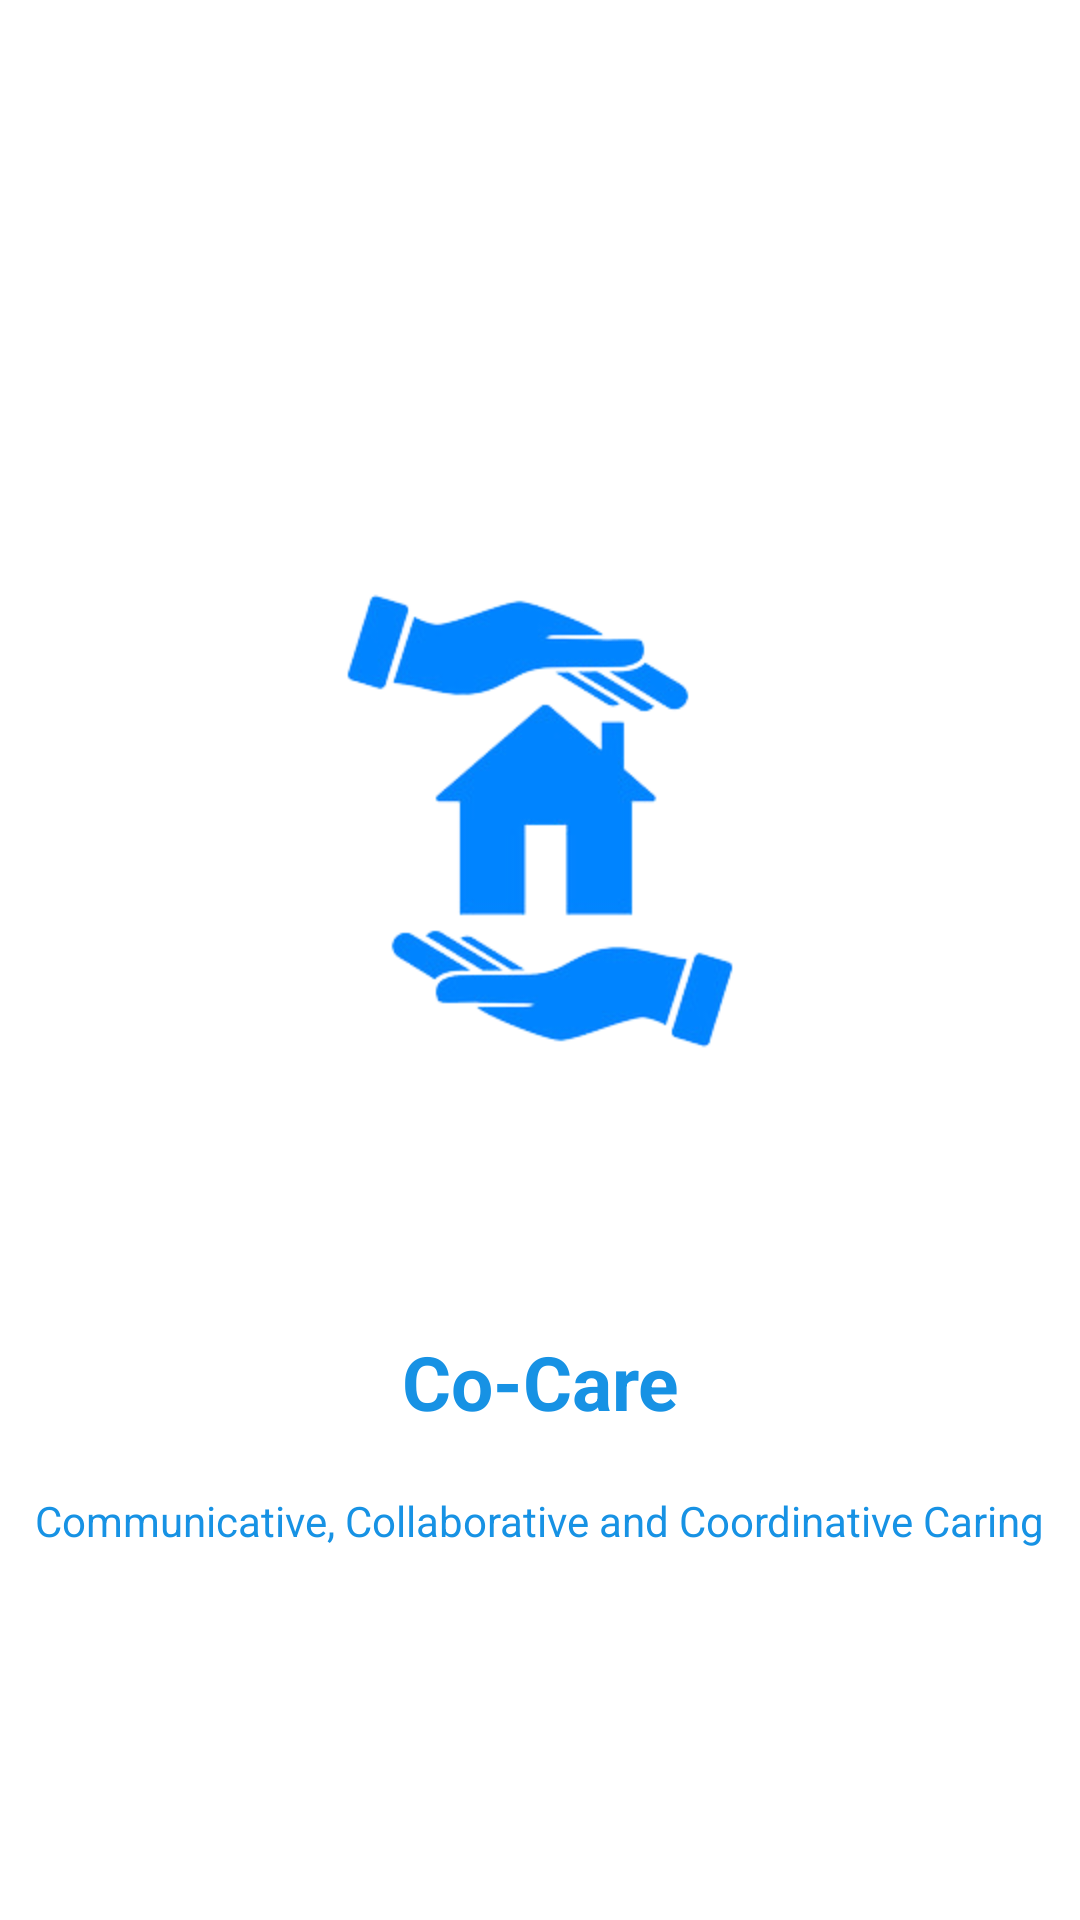

Android layout source for this screen:
<!-- AndroidManifest.xml: application theme Theme.EasyChat -->
<!-- res/layout/activity_splash.xml -->
<?xml version="1.0" encoding="utf-8"?>
<RelativeLayout xmlns:android="http://schemas.android.com/apk/res/android"
    xmlns:app="http://schemas.android.com/apk/res-auto"
    xmlns:tools="http://schemas.android.com/tools"
    android:layout_width="match_parent"
    android:layout_height="match_parent"
    android:background="@color/white"
    tools:context=".LaunchSplashActivity">

    <LinearLayout
        android:layout_width="match_parent"
        android:layout_height="match_parent"
        android:gravity="center"
        android:orientation="vertical">
        
        <ImageView
            android:layout_width="300dp"
            android:layout_height="300dp"
            android:backgroundTint="@color/white"
            android:src="@drawable/house_in_hand"/>

        <TextView
            android:layout_width="wrap_content"
            android:layout_height="wrap_content"
            android:text="Co-Care"
            android:textAlignment="center"
            android:textSize="25sp"
            android:textColor="@color/my_primary"
            android:textStyle="bold"
            android:fontFamily="sans-serif"
            android:layout_marginTop="20dp"/>


        <TextView
            android:layout_width="wrap_content"
            android:layout_height="wrap_content"
            android:text="Communicative, Collaborative and Coordinative Caring"
            android:textSize="14sp"
            android:textColor="@color/my_primary"
            android:fontFamily="sans-serif"
            android:layout_marginTop="20dp"/>

        <ProgressBar
            android:layout_width="32dp"
            android:layout_height="wrap_content"
            android:progressTint="@color/my_primary"/>

    </LinearLayout>


</RelativeLayout>
<!-- resources referenced by this layout -->
<resources>
  <color name="my_primary">#1792E4</color>
  <color name="white">#FFFFFFFF</color>
  <!-- drawable house_in_hand: png bitmap (drawable, 35614 bytes) -->
</resources>
